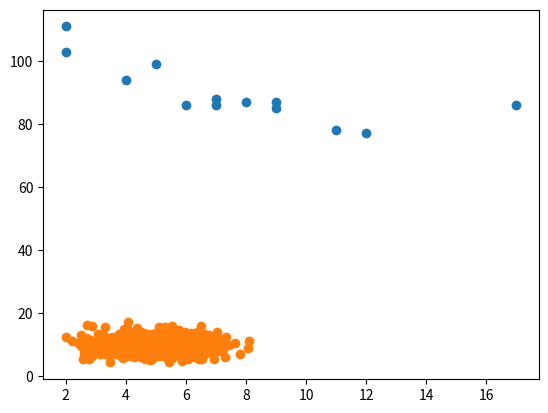

Source code (Python):
# Machine Learning - Scatter Plot

import numpy as np
import matplotlib.pyplot as plt


# Scatter Plot
x = [5, 7, 8, 7, 2, 17, 2, 9, 4, 11, 12, 9, 6]
y = [99, 86, 87, 88, 111, 86, 103, 87, 94, 78, 77, 85, 86]
plt.scatter(x, y)
plt.show()

# Random Data Distributions
x = np.random.normal(5.0, 1.0, 1000)
y = np.random.normal(10.0, 2.0, 1000)
plt.scatter(x, y)
plt.show()
